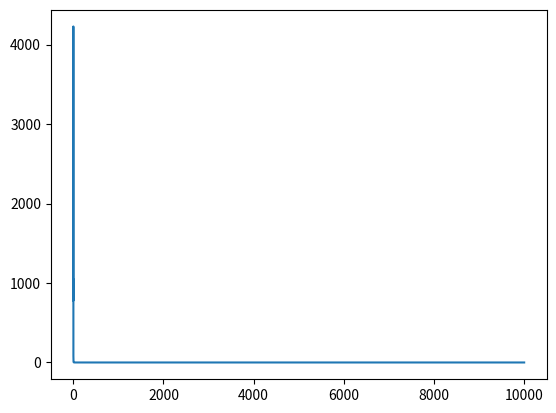

The matplotlib source for this figure:
import numpy as np
import matplotlib.pyplot as plt

gamma = 0.9

# 模拟电价：参考论文-FEDERATED REINFORCEMENT LEARNING FOR ENERGY MANAGEMENT OF MULTIPLE SMART HOMES
price_dict = {
    1: 6,
    2: 6,
    3: 6,
    4: 6,
    5: 6,
    6: 6,
    7: 6,
    8: 6,
    9: 12,
    10: 14,
    11: 14,
    12: 11,
    13: 14,
    14: 14,
    15: 14,
    16: 14,
    17: 12,
    18: 12,
    19: 12,
    20: 12,
    21: 12,
    22: 12,
    23: 6,
    24: 6,
    25: 6
}


usage_duration = {
    1: 2,
    2: 2,
    3: 2,
    4: 2,
    5: 2,
    6: 2,
    7: 2,
    8: 2,
    9: 4,
    10: 5,
    11: 5,
    12: 3,
    13: 5,
    14: 5,
    15: 5,
    16: 5,
    17: 4,
    18: 3,
    19: 3,
    20: 3,
    21: 3,
    22: 3,
    23: 2,
    24: 2,
    25: 2
}

# 设置当前一天的初始电量为50
energy_start_state = 10

# 设置1h最多可以冲10电量
max_charging_per_hour = 10

# 设置额定负载为5
energy_consumed_per_hour = 5

# 设置EMS的三个Actions
all_possible_actions = ('C', 'D', 'U')

def money_saved_calculaton(actions, price_dict, usage_duration, charge_rate=5):
    money_without_ess = 0
    for hour in range(1, 25):
        money_without_ess += price_dict[hour] * usage_duration[hour]

    money_with_ess = 0
    for hour in range(1, 25):
        if actions[hour-1] == "charge":
            money_with_ess += price_dict[hour] * (usage_duration[hour] + charge_rate)
        elif actions[hour-1] == "discharge":
            continue
        elif actions[hour-1] == "use_grid":
            money_with_ess += price_dict[hour] * usage_duration[hour]

    return  money_without_ess, money_with_ess, money_without_ess-money_with_ess

def action_choice(energy_storaged, energy_used):
    '''
    本函数用来选择ess的action
    :param energy_storaged: 当前电池的容量
    :param energy_used: 电池需要使用的容量
    :return: action
    '''
    if energy_storaged >= energy_used:
        action = np.random.choice(all_possible_actions)
    else:
        action = np.random.choice(('C', 'U'))
    return action

def reward_calculation(s, energy_used, action, price):
    '''
    本函数用来计算ess的reward
    :param energy_charged:充电功率
    :param energy_used: 需要使用的电量
    :param actions: 选择的action
    :param price: 当前电价
    :return: reward
    '''
    if action == 'C':
        reward = -price * (max_charging_per_hour + energy_used)
    elif action == 'D':
        if energy_used <= s[0]:
            reward = 0
        else:
            reward = -1000
    elif action == 'U':
        reward = -price * energy_used
    return reward

def state_change(s, energy_used:int, hour:int, action:str):
    energy_stored = s[0]
    if action == 'C':
        energy_stored = min(energy_stored + max_charging_per_hour, 100)
    elif action == 'D':
        energy_stored = energy_stored - energy_used

    next_state = (energy_stored, price_dict[hour+1])
    return next_state

def energy_management_system(price_dict:dict, policy):

    s = (energy_start_state, price_dict[1])
    a = policy[1]

    # keep track of all states and rewards encountered
    states = [s]
    actions = [a]
    rewards = [0]

    for hour, price in price_dict.items():
        r = reward_calculation(s=s,
                               energy_used=energy_consumed_per_hour,
                               action=a,
                               price=price)
        rewards.append(r)


        if hour != len(price_dict):
            s = state_change(s=s,
                             energy_used=energy_consumed_per_hour,
                             hour=hour,
                             action=a
                             )
            states.append(s)

            a = policy[hour+1]
            actions.append(a)

    return states, actions, rewards

def max_dict(d):
  # returns the argmax (key) and max (value) from a dictionary
  # put this into a function since we are using it so often

  # find max val
  max_val = max(d.values())

  # find keys corresponding to max val
  max_keys = [key for key, val in d.items() if val == max_val]

  ### slow version
  # max_keys = []
  # for key, val in d.items():
  #   if val == max_val:
  #     max_keys.append(key)

  return np.random.choice(max_keys), max_val

if __name__ == '__main__':
    policy = {}
    for hour in price_dict.keys():
            policy[hour] = np.random.choice(all_possible_actions)

    Q = {}
    sample_counts = {}

    for hour in price_dict.keys():
        Q[hour] = {}
        sample_counts[hour] = {}
        for a in all_possible_actions:
            Q[hour][a] = 0
            sample_counts[hour][a] = 0

    # repeat until convergence
    deltas = []
    for it in range(10000):
        if it % 1000 == 0:
            print(it)

        biggest_change = 0
        states, actions, rewards = energy_management_system(price_dict, policy)

        states_actions = list(zip(states, actions))

        T = len(price_dict)
        G = 0
        for t in range(T-2, -1, -1):
            s = states[t]
            a = actions[t]

            G = rewards[t+1] + gamma * G

            # if (s, a) not in states_actions[:t]:
            if True:
                old_q = Q[t+1][a]
                sample_counts[t+1][a] += 1
                lr = 1 / sample_counts[t+1][a]
                Q[t+1][a] = old_q + lr * (G - old_q)

                policy[t+1] = max_dict(Q[t+1])[0]

                biggest_change = max(biggest_change, np.abs(old_q - Q[t+1][a]))


        deltas.append(biggest_change)

    plt.plot(deltas)
    plt.show()

    print(f"final policy:{policy}")

    V = {}
    for t, Qs in Q.items():
        V[t] = max_dict(Q[t])[1]

    print(f"final values:{V}")




